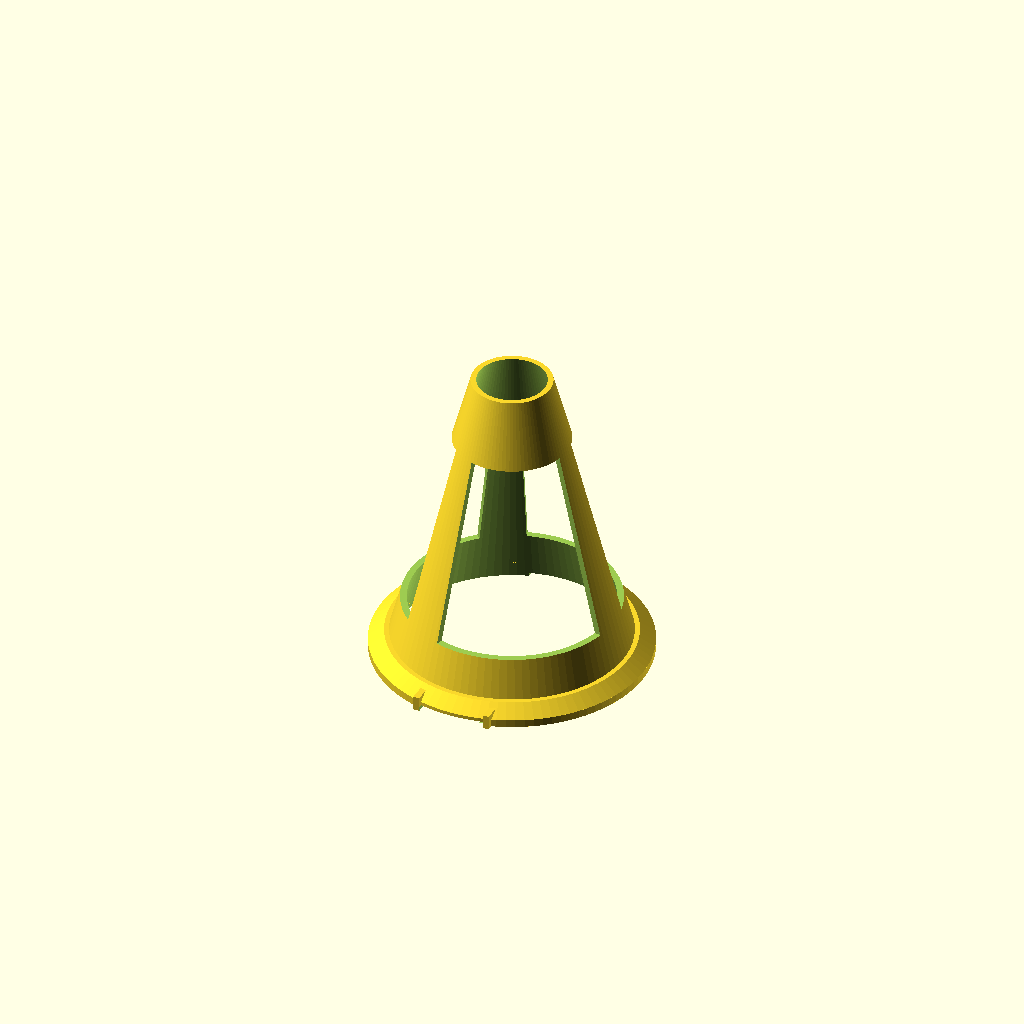
Cell 1: the model at its default parameters.
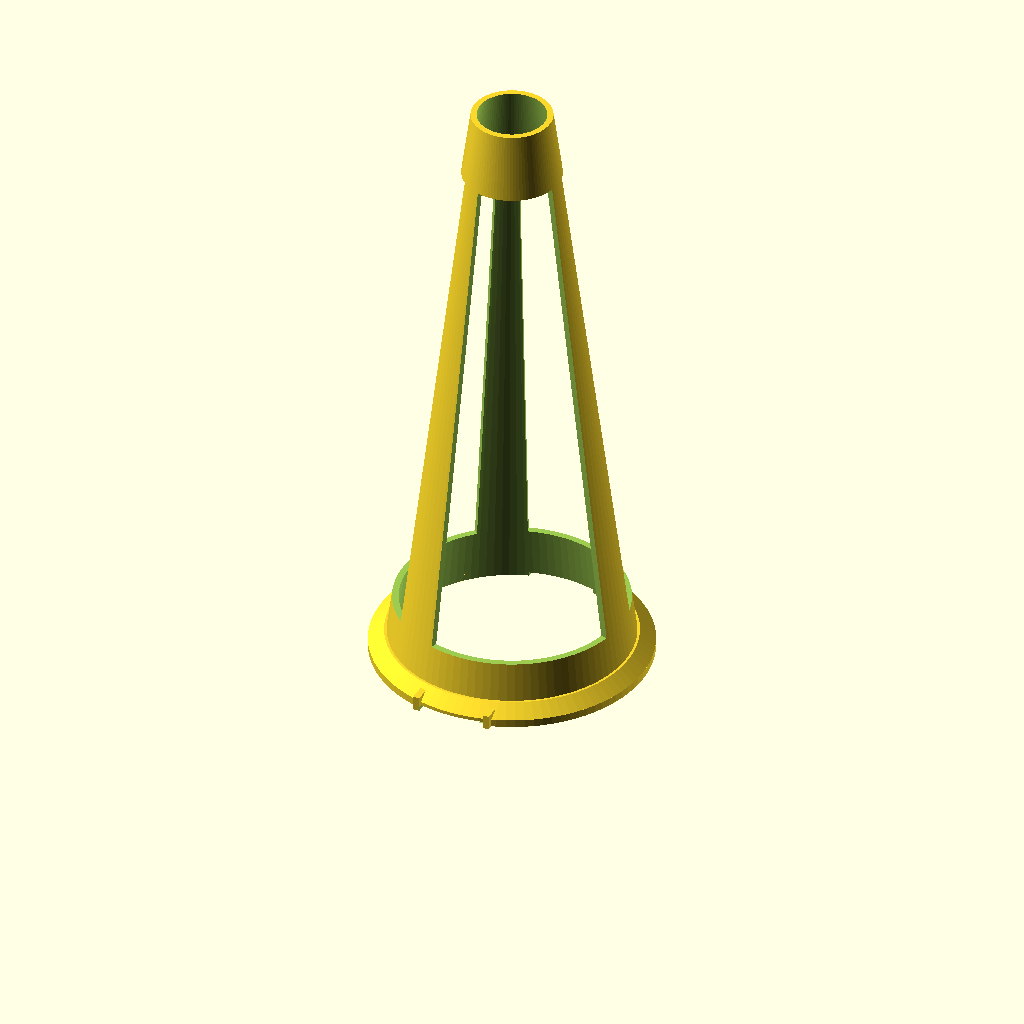
Cell 2: working_distance = 240 (everything else at default).
One fixed orthographic camera (rotation 55°, 0°, 25°; colour scheme Cornfield) for every cell.
The OpenSCAD source (reports/phase2/lesion_spacer.scad):
// =====================================================================
//  lesion_spacer.scad
//  North India Dermatology Photo Data Collection Study (MNKAI-III)
//  Parametric clip-on standoff for smartphone clinical skin photography.
//
//  PURPOSE
//    Holds the phone's MAIN rear camera at a fixed, repeatable distance
//    from the skin, so that scale, focus and framing are the same across
//    operators, days and phones.
//
//  PRINTING
//    The model is split into two parts so that BOTH print WITHOUT SUPPORTS:
//      part = "cone"      -> the standoff. Print large (skin) end DOWN on
//                            the bed. All outer walls lean inwards by only
//                            ~10-20 degrees from vertical, which is
//                            self-supporting on any FDM printer.
//      part = "clip"      -> the phone band + camera collar. Prints flat,
//                            screen-side face DOWN, socket ring UP. The back
//                            plate bridges the phone pocket between the two
//                            side walls - a normal, fully supported bridge.
//      part = "testring"  -> a 10 mm tall slice of the sleeve only. PRINT THIS
//                            FIRST and check it slides onto the phone before
//                            committing filament to the full part.
//      part = "assembly"  -> preview only (do NOT slice this).
//    Use a BRIM on both parts.
//
//  REQUIRES OpenSCAD 2019.05 or newer (uses rotate_extrude(angle=...)).
//  UNITS: millimetres.
//  See MOUNT_SPEC.md (same folder) for measuring, fitting, calibration,
//  cleaning and the cost table.
// =====================================================================


// =====================================================================
//  1. WHAT TO PRINT
// =====================================================================

part = "cone";      // "cone" | "clip" | "testring" | "assembly"


// =====================================================================
//  2. THE ONE NUMBER THAT DEFINES THE STUDY GEOMETRY
// =====================================================================

// Distance from the FRONT OF THE CAMERA LENS to the SKIN, in mm.
// Default 120 mm. Adjustable range 100-150 mm.
// Do NOT go below ~100 mm: phone main cameras generally cannot focus
// closer than about 10-15 cm. If images come back soft at 100 mm on your
// phone, increase this to 130-150 mm and re-run the calibration.
// Whatever value you choose, USE THE SAME VALUE FOR EVERY UNIT AT BOTH
// SITES and record it in the study log.
working_distance = 120;


// =====================================================================
//  3. PHONE MEASUREMENTS  (take these with vernier calipers, phone CASE OFF)
// =====================================================================

// Width of the phone across the short edge (the edge nearest the camera).
// Measure the actual body, not the screen.
phone_width = 76.0;

// Thickness of the phone body, measured away from the camera bump
// (i.e. on the flat part of the back).
phone_thickness = 8.5;

// Lens centre position, measured ON THE BACK OF THE PHONE, phone held
// with the camera at the TOP, looking at the back:
//   camera_offset_x = distance from the LEFT edge to the CENTRE of the
//                     MAIN lens (the big one, usually the widest barrel).
//   camera_offset_y = distance from the TOP edge down to the CENTRE of
//                     the MAIN lens.
// Identify the MAIN lens first (see MOUNT_SPEC.md section "Fitting to a
// specific phone"). Never centre this on the ultrawide or the small
// 2 MP macro lens.
camera_offset_x = 14.0;
camera_offset_y = 16.0;

// How far the front glass of the MAIN lens sits ABOVE the flat back of
// the phone (the camera bump height at that lens). Measure with the
// calipers' depth probe. Enter 0 for a perfectly flush camera.
lens_bump = 2.5;

// The raised camera island (the whole block that carries the lenses).
// A pocket is cut in the clip plate so the plate still sits flat on the
// phone back. Measure the island's overall size and how far it stands
// proud. Set island_pocket = false for a flush-backed phone.
island_pocket  = true;
island_w       = 34.0;   // island size across the phone width (x)
island_l       = 34.0;   // island size along the phone length (y)
island_depth   = 3.0;    // how far the island stands proud of the back
island_ctr_x   = 14.0;   // island centre, from LEFT edge  (same datum as camera_offset_x)
island_ctr_y   = 18.0;   // island centre, from TOP edge   (same datum as camera_offset_y)


// =====================================================================
//  4. OPTICAL / FRAMING PARAMETERS
// =====================================================================

// Clear hole through the clip plate over the lens. Must be larger than
// the lens barrel or you will see a dark ring at the edge of the frame.
// Measure the outer diameter of the MAIN lens barrel and add ~6 mm.
aperture_diameter = 26.0;

// Diameter of the opening that sits ON THE SKIN. This is what the camera
// actually sees: everything outside this circle is blocked by the cone.
// It therefore fixes the field of view, which is useful - but it also
// means a small lesion will occupy a small part of the frame. See
// MOUNT_SPEC.md, "Limitations".
skin_aperture_diameter = 90.0;


// =====================================================================
//  5. STRUCTURE / PRINT PARAMETERS
// =====================================================================

wall           = 2.4;    // wall thickness (= 3 perimeters at 0.4 mm nozzle)
fit            = 0.4;    // clearance around the phone body (looser = 0.6)
fit_joint      = 0.25;   // clearance at the cone-to-clip push fit
                         //   too tight -> won't seat; too loose -> wobbles

// Soft contact rim at the skin end: a WIDE FLAT flange, not a knife edge.
// Wide and flat spreads the load so the spacer does not press or blanch
// the skin (blanching changes lesion colour and ruins the image).
// A self-adhesive foam or silicone strip is stuck to this face - see
// MOUNT_SPEC.md.
rim_thickness  = 3.0;    // flange thickness (z)
rim_width      = 6.0;    // how far the flange sticks out radially
rim_chamfer    = 4.0;    // height of the chamfer blending flange into cone

// Cut-away side windows: let ambient light onto the lesion and let the
// operator see what is being photographed.
n_windows      = 3;      // number of windows (3 leaves 3 sturdy ribs)
rib_deg        = 26;     // angular width of each rib, degrees
window_bottom  = 22;     // window starts this far above the skin plane
window_top_gap = 26;     // window ends this far below the phone end

// Card / ruler slot at the SKIN end. The colour-reference card and the
// adhesive ruler slide in through these channels and lie flat ON THE
// SKIN, in the same plane as the lesion.
card_slot_w    = 26.0;   // slot width  - set to your card width + 2 mm
card_slot_t    = 1.6;    // slot height - set to card thickness + 0.8 mm
card_slot_angles = [0, 180];   // one channel for the card, one for the ruler
card_guide_h   = 4.0;    // little guide walls on the flange either side

// Push-fit joint between cone and clip.
socket_h       = 8.0;    // depth of the socket ring on the clip

$fn = 96;


// =====================================================================
//  6. DERIVED VALUES  (do not edit)
// =====================================================================

clip_plate_t = wall + fit;                       // effective plate thickness
standoff_h   = working_distance - clip_plate_t + lens_bump;

skin_r    = skin_aperture_diameter / 2;
spigot_id = aperture_diameter;
spigot_od = aperture_diameter + 2 * wall;
spigot_r  = spigot_od / 2;

cam_x = -phone_width / 2 + camera_offset_x;      // lens centre, clip frame
cam_y = camera_offset_y;
isl_x = -phone_width / 2 + island_ctr_x;
isl_y = island_ctr_y;

clip_band_h = max(38, camera_offset_y + aperture_diameter / 2 + 3 * wall + 8,
                      island_ctr_y + island_l / 2 + 2 * wall + 4);

echo(str("Standoff cone height  = ", standoff_h, " mm"));
echo(str("Working distance      = ", working_distance, " mm (lens to skin)"));
echo(str("Skin opening          = ", skin_aperture_diameter, " mm across"));
echo(str("Clip band length      = ", clip_band_h, " mm along the phone"));


// =====================================================================
//  7. MODULES
// =====================================================================

// --- hollow tapered standoff shell -----------------------------------
module cone_shell() {
    difference() {
        cylinder(h = standoff_h, r1 = skin_r + wall, r2 = spigot_r);
        translate([0, 0, -1])
            cylinder(h = standoff_h + 2, r1 = skin_r, r2 = spigot_id / 2);
    }
}

// --- wide flat contact flange at the skin end ------------------------
module contact_flange() {
    difference() {
        union() {
            cylinder(h = rim_thickness, r = skin_r + wall + rim_width);
            translate([0, 0, rim_thickness])
                cylinder(h = rim_chamfer,
                         r1 = skin_r + wall + rim_width,
                         r2 = skin_r + wall);
        }
        translate([0, 0, -1])
            cylinder(h = rim_thickness + rim_chamfer + 2, r = skin_r);
    }
}

// --- pie-slice cutter used to make the side windows ------------------
module window_cutter(ang, z1, z2, rmax) {
    rotate_extrude(angle = ang, $fn = 160)
        translate([0, z1]) square([rmax, z2 - z1]);
}

module side_windows() {
    step = 360 / n_windows;
    for (i = [0 : n_windows - 1])
        rotate([0, 0, i * step + rib_deg / 2])
            window_cutter(step - rib_deg,
                          window_bottom,
                          standoff_h - window_top_gap,
                          skin_r + wall + rim_width + 10);
}

// --- channels for the colour card and the ruler ----------------------
module card_channels() {
    for (a = card_slot_angles)
        rotate([0, 0, a])
            translate([-card_slot_w / 2, 0, -0.01])
                cube([card_slot_w,
                      skin_r + wall + rim_width + 10,
                      card_slot_t + 0.01]);
}

// --- small guide walls so the card goes in straight ------------------
module card_guides() {
    for (a = card_slot_angles)
        rotate([0, 0, a])
            for (s = [-1, 1])
                translate([s * (card_slot_w / 2 + wall / 2) - wall / 2,
                           skin_r + wall - 1,
                           0])
                    cube([wall, rim_width + 1, card_slot_t + card_guide_h]);
}

// --- the standoff, complete ------------------------------------------
module cone_part() {
    difference() {
        union() {
            cone_shell();
            contact_flange();
            card_guides();
        }
        side_windows();
        card_channels();
    }
}

// --- phone band clip + camera collar ---------------------------------
// A U-section sleeve that slides down over the TOP EDGE of the phone,
// carrying a back plate with the optical hole and the socket ring.
//
// Local frame: phone back surface = z 0, phone body fills z -phone_thickness..0
//              x = across the phone, y = along the phone from the top edge.
//
// y0 is normally 0 (the phone's top edge). If the lens sits very close to
// the top edge, the sleeve is automatically extended past it so the socket
// ring is always fully supported by plate material underneath.
//
// NOTE: on phones whose main lens is very close to a SIDE edge, the collar
// will project a millimetre or two beyond the side of the phone. That is
// expected and harmless - it prints fine and does not affect the optics.
module clip_part(band_h = clip_band_h) {
    y0  = min(0, cam_y - (spigot_r + fit_joint + wall) - wall);
    len = band_h - y0;
    difference() {
        union() {
            // outer sleeve
            translate([-(phone_width / 2 + wall + fit),
                       y0,
                       -(phone_thickness + wall + fit)])
                cube([phone_width + 2 * (wall + fit),
                      len,
                      phone_thickness + 2 * (wall + fit)]);
            // socket ring that the cone spigot pushes into
            translate([cam_x, cam_y, 0])
                cylinder(h = clip_plate_t + socket_h,
                         r = spigot_r + fit_joint + wall);
        }
        // phone body pocket, open at both ends so the phone slides in
        translate([-(phone_width / 2 + fit), y0 - 1, -(phone_thickness + fit)])
            cube([phone_width + 2 * fit, len + 2, phone_thickness + fit]);
        // camera island pocket, so the plate still sits flat on the back
        if (island_pocket)
            translate([isl_x - island_w / 2 - fit,
                       isl_y - island_l / 2 - fit,
                       -0.01])
                cube([island_w + 2 * fit, island_l + 2 * fit,
                      island_depth + fit]);
        // clear optical hole through the plate
        translate([cam_x, cam_y, -(phone_thickness + 10)])
            cylinder(h = phone_thickness + clip_plate_t + socket_h + 20,
                     d = aperture_diameter);
        // socket bore
        translate([cam_x, cam_y, clip_plate_t])
            cylinder(h = socket_h + 1, r = spigot_r + fit_joint);
        // screen-side window: keeps the viewfinder visible. A 6 mm border
        // is left all round so the band stays stiff.
        translate([-(phone_width / 2 - 6), y0 + 6,
                   -(phone_thickness + wall + fit + 1)])
            cube([phone_width - 12, max(len - 12, 4), wall + 1.02]);
    }
}

// --- 10 mm test ring: checks the phone fit before the full print ------
module test_ring() {
    difference() {
        translate([-(phone_width / 2 + wall + fit), 0,
                   -(phone_thickness + wall + fit)])
            cube([phone_width + 2 * (wall + fit), 10,
                  phone_thickness + 2 * (wall + fit)]);
        translate([-(phone_width / 2 + fit), -1, -(phone_thickness + fit)])
            cube([phone_width + 2 * fit, 12, phone_thickness + fit]);
    }
}


// =====================================================================
//  8. OUTPUT
// =====================================================================

if (part == "cone")
    // Skin end is already at z = 0: slice as exported, large end on the bed.
    cone_part();

else if (part == "clip")
    // Screen-side face on the bed, socket ring pointing UP.
    // The back plate bridges the phone pocket - a short, fully supported
    // bridge between the two side walls. No supports needed.
    translate([0, 0, phone_thickness + wall + fit]) clip_part();

else if (part == "testring")
    translate([0, 0, phone_thickness + wall + fit]) test_ring();

else if (part == "assembly") {
    // Preview only. The clip is moved so its socket sits on the cone axis.
    color("LightGrey") cone_part();
    color("SteelBlue")
        translate([-cam_x, -cam_y, standoff_h - clip_plate_t]) clip_part();
}
Parameter table extracted from the source (name, type, default, range or options):
part: string, default "cone"
working_distance: number, default 120
phone_width: number, default 76
phone_thickness: number, default 8.5
camera_offset_x: number, default 14
camera_offset_y: number, default 16
lens_bump: number, default 2.5
island_pocket: bool, default true
island_w: number, default 34
island_l: number, default 34
island_depth: number, default 3
island_ctr_x: number, default 14
island_ctr_y: number, default 18
aperture_diameter: number, default 26
skin_aperture_diameter: number, default 90
wall: number, default 2.4
fit: number, default 0.4
fit_joint: number, default 0.25
rim_thickness: number, default 3
rim_width: number, default 6
rim_chamfer: number, default 4
n_windows: number, default 3
rib_deg: number, default 26
window_bottom: number, default 22
window_top_gap: number, default 26
card_slot_w: number, default 26
card_slot_t: number, default 1.6
card_slot_angles: vector, default [0, 180]
card_guide_h: number, default 4
socket_h: number, default 8
